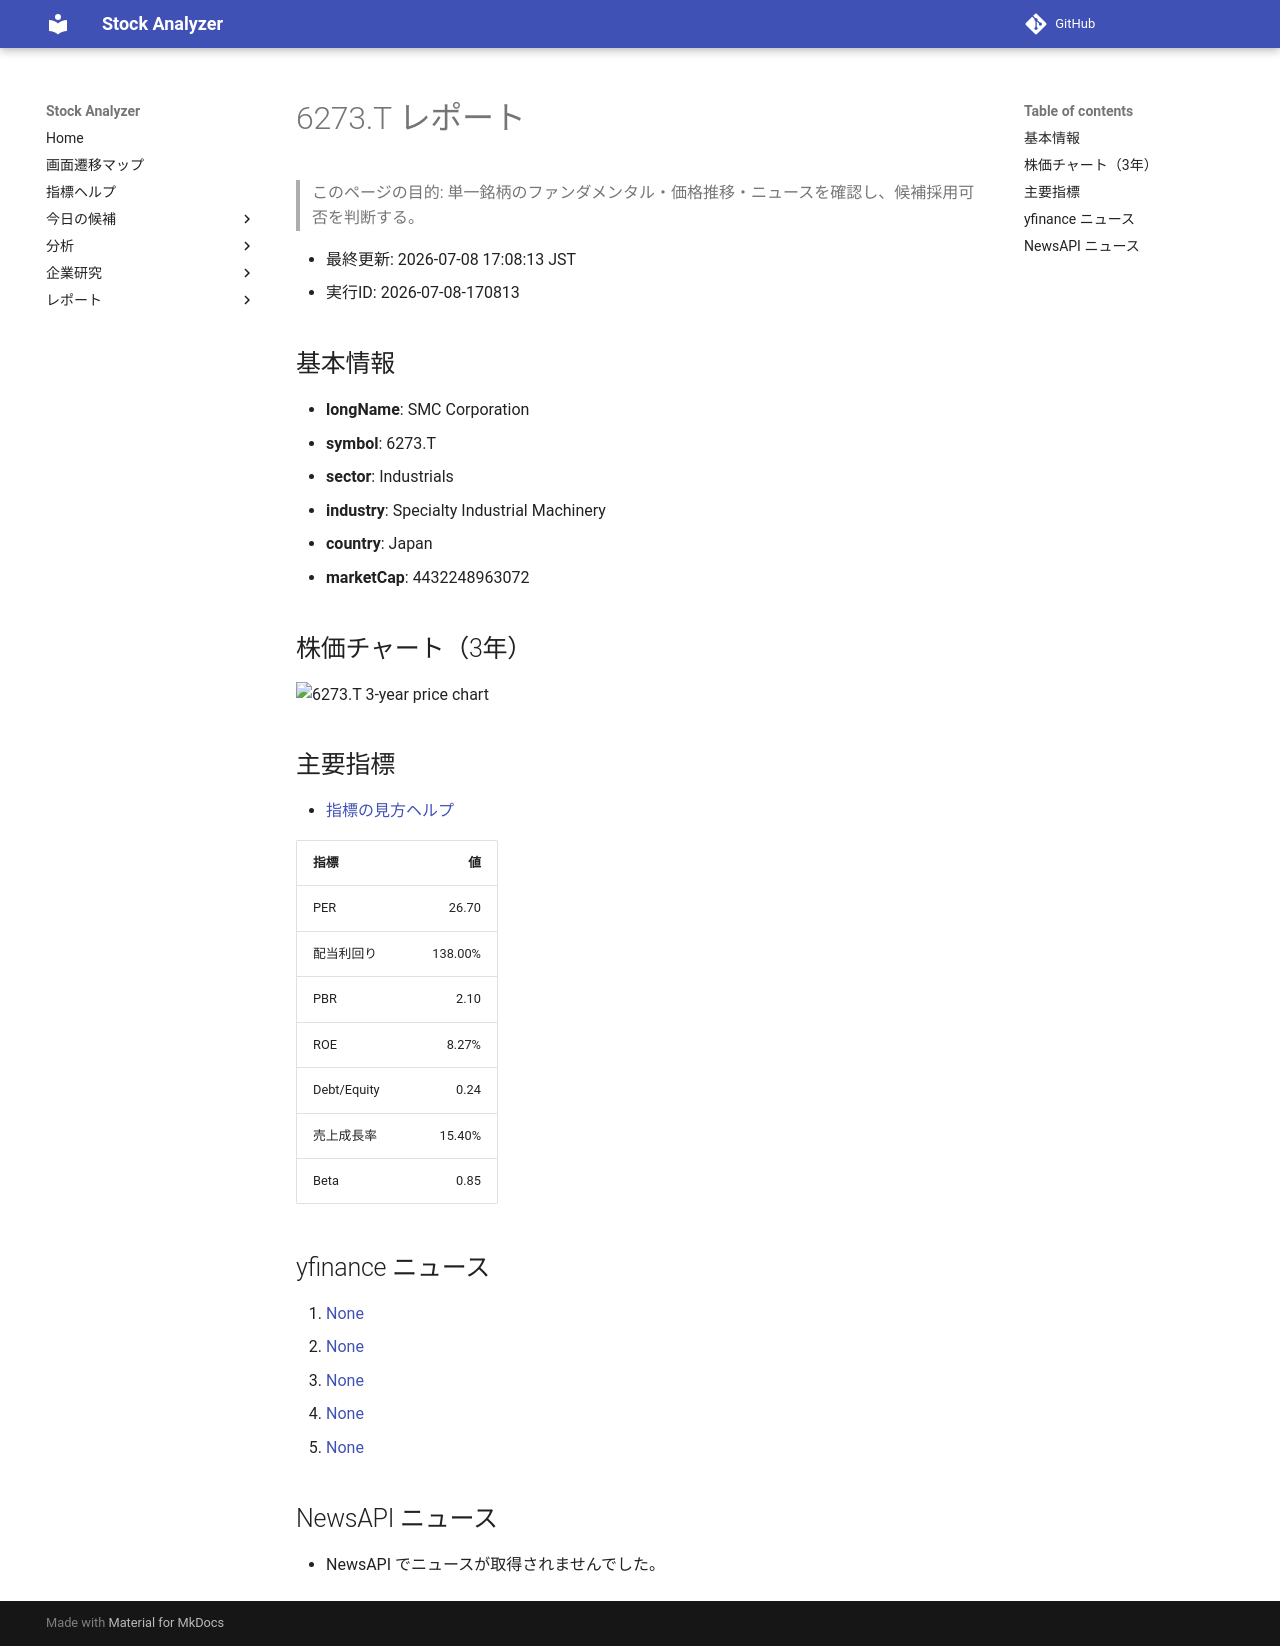

repository: Yumi-note/Making-APP · page: stocks/2026-07-08/170813/6273_T/index.html · generator: mkdocs

# 6273.T レポート

> このページの目的: 単一銘柄のファンダメンタル・価格推移・ニュースを確認し、候補採用可否を判断する。

- 最終更新: 2026-07-08 17:08:13 JST
- 実行ID: 2026-07-08-170813

## 基本情報

- **longName**: SMC Corporation
- **symbol**: 6273.T
- **sector**: Industrials
- **industry**: Specialty Industrial Machinery
- **country**: Japan
- **marketCap**: 4432248963072

## 株価チャート（3年）

![6273.T 3-year price chart](6273_T_3y.png)

## 主要指標

- [指標の見方ヘルプ](../../../../indicators.md)

| 指標 | 値 |
|---|---:|
| PER | 26.70 |
| 配当利回り | 138.00% |
| PBR | 2.10 |
| ROE | 8.27% |
| Debt/Equity | 0.24 |
| 売上成長率 | 15.40% |
| Beta | 0.85 |

## yfinance ニュース

1. [None](None)
2. [None](None)
3. [None](None)
4. [None](None)
5. [None](None)

## NewsAPI ニュース

- NewsAPI でニュースが取得されませんでした。
